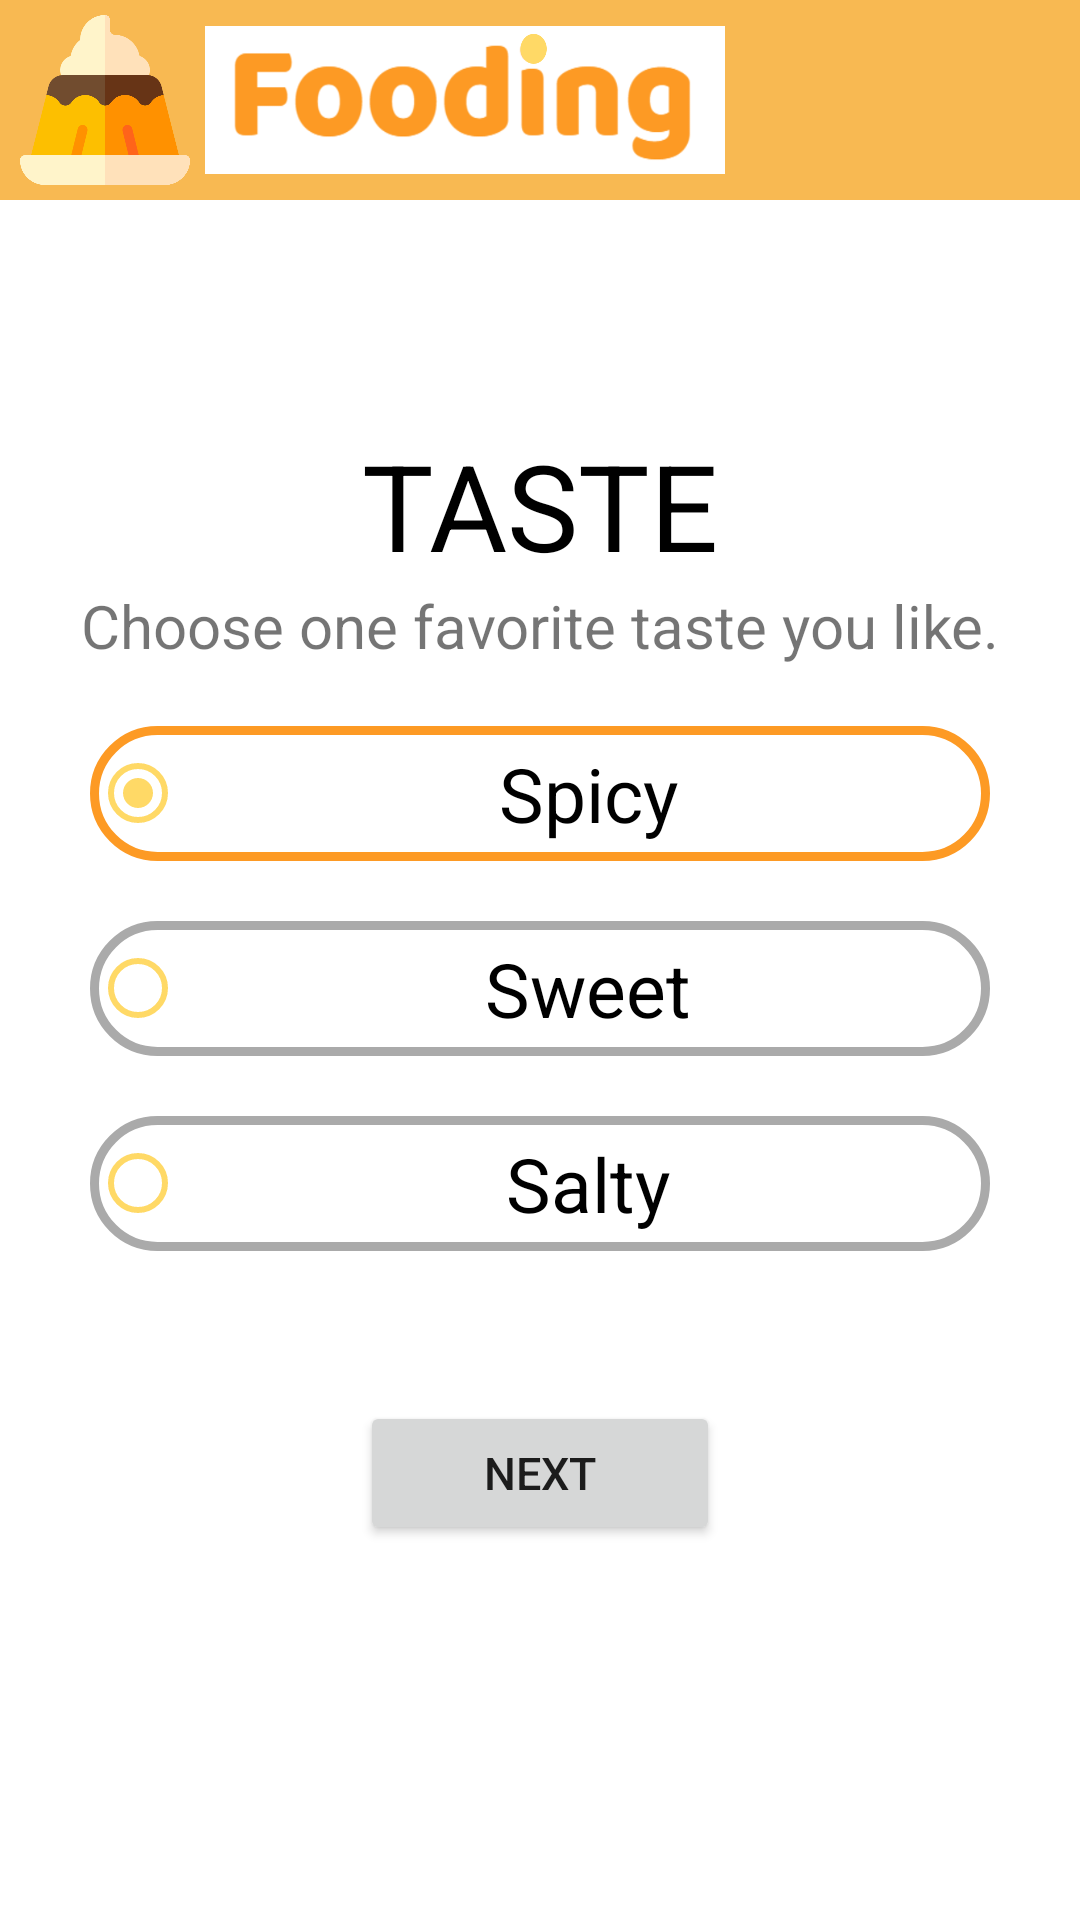

This screen was rendered from an Android layout file. Write that file and the resources it references.
<!-- AndroidManifest.xml: activity theme AppTheme.CustomThemeSurvey -->
<!-- res/layout/activity_survey.xml -->
<?xml version="1.0" encoding="utf-8"?>
<androidx.constraintlayout.widget.ConstraintLayout
    xmlns:android="http://schemas.android.com/apk/res/android"
    xmlns:app="http://schemas.android.com/apk/res-auto"
    xmlns:tools="http://schemas.android.com/tools"
    android:layout_width="match_parent"
    android:layout_height="match_parent"
    android:background="@android:color/white"
    tools:context=".activities.SurveyActivity">

    <LinearLayout
        android:id="@+id/app_bar"
        android:orientation="horizontal"
        android:layout_width="match_parent"
        android:layout_height="200px"
        android:background="@color/sub_orange"
        app:layout_constraintTop_toTopOf="parent"
        app:layout_constraintBottom_toTopOf="@+id/taste_layout"
        app:layout_constraintStart_toStartOf="parent"
        app:layout_constraintEnd_toEndOf="parent">

        <ImageView
            android:id="@+id/app_bar_icon"
            android:src="@drawable/app_icon"
            android:layout_width="170px"
            android:layout_height="170px"
            android:layout_gravity="center_vertical"
            android:layout_marginLeft="20px"
            android:layout_marginRight="15px" />

        <ImageView
            android:id="@+id/app_bar_title"
            android:src="@drawable/app_title"
            android:layout_width="520px"
            android:layout_height="150px"
            android:layout_gravity="center_vertical" />
    </LinearLayout>

    <LinearLayout
        android:id="@+id/taste_layout"
        android:layout_width="match_parent"
        android:layout_height="0dp"
        android:gravity="center"
        android:orientation="vertical"
        app:layout_constraintBottom_toBottomOf="parent"
        app:layout_constraintEnd_toEndOf="parent"
        app:layout_constraintStart_toStartOf="parent"
        app:layout_constraintTop_toBottomOf="@+id/app_bar">

        <TextView
            android:layout_width="match_parent"
            android:layout_height="wrap_content"
            android:text="TASTE"
            android:textAlignment="center"
            android:textColor="@android:color/black"
            android:textSize="40dp" />

        <TextView
            android:layout_width="match_parent"
            android:layout_height="wrap_content"
            android:layout_above="@id/radio_group"
            android:text="Choose one favorite taste you like."
            android:textAlignment="center"
            android:textSize="20dp" />

        <RadioGroup
            android:id="@+id/radio_group"
            android:layout_width="wrap_content"
            android:layout_height="wrap_content"
            android:layout_centerInParent="true">

            <RadioButton
                android:id="@+id/spicy_btn"
                android:layout_width="300dp"
                android:layout_height="45dp"
                android:layout_marginTop="20dp"
                android:background="@drawable/custom_selector"
                android:buttonTint="@color/sub_yellow"
                android:onClick="checkButton"
                android:gravity="center"
                android:text="Spicy"
                android:textSize="25dp"
                android:checked="true"/>

            <RadioButton
                android:id="@+id/sweet_btn"
                android:layout_width="300dp"
                android:layout_height="45dp"
                android:layout_marginTop="20dp"
                android:background="@drawable/custom_selector"
                android:buttonTint="@color/sub_yellow"
                android:onClick="checkButton"
                android:gravity="center"
                android:text="Sweet"
                android:textSize="25dp" />

            <RadioButton
                android:id="@+id/salty_btn"
                android:layout_width="300dp"
                android:layout_height="45dp"
                android:layout_marginTop="20dp"
                android:background="@drawable/custom_selector"
                android:buttonTint="@color/sub_yellow"
                android:onClick="checkButton"
                android:gravity="center"
                android:text="Salty"
                android:textSize="25dp" />
        </RadioGroup>

        <Button
            android:id="@+id/taste_next_btn"
            android:layout_width="120dp"
            android:layout_height="wrap_content"
            android:layout_below="@id/radio_group"
            android:layout_alignParentBottom="true"
            android:layout_marginTop="50dp"
            android:layout_marginBottom="50dp"
            android:text="NEXT"
            android:textSize="15dp"/>

    </LinearLayout>
</androidx.constraintlayout.widget.ConstraintLayout>
<!-- resources referenced by this layout -->
<resources>
  <color name="sub_orange">#F8B952</color>
  <color name="sub_yellow">#FFD966</color>
  <!-- drawable app_icon: png bitmap (drawable, 16391 bytes) -->
  <!-- drawable app_title: png bitmap (drawable, 121464 bytes) -->
  <!-- drawable custom_selector (drawable) -->
  <?xml version="1.0" encoding="utf-8"?>
  <selector xmlns:android="http://schemas.android.com/apk/res/android" android:enterFadeDuration="@android:integer/config_shortAnimTime" android:exitFadeDuration="@android:integer/config_shortAnimTime">
      <item
          android:state_checked="true"
          android:left="-8dp"
          android:right="-8dp"
          android:top="-8dp">
          <shape>
              <solid android:color="@android:color/white" />
              <stroke
                  android:width="3dp"
                  android:color="@color/main_orange" />
              <corners android:radius="100dp" />
          </shape>
      </item>
  
      <item
          android:state_checked="false">
          <shape>
              <solid android:color="@android:color/white" />
              <stroke
                  android:width="3dp"
                  android:color="@android:color/darker_gray" />
              <corners android:radius="100dp" />
          </shape>
      </item>
  </selector>
  <style name="AppTheme.CustomThemeSurvey" parent="Theme.AppCompat.Light.NoActionBar">
          <item name="android:windowIsTranslucent">true</item>
          <item name="android:windowCloseOnTouchOutside">true</item>
      </style>
  <color name="main_orange">#FD9A24</color>
</resources>
